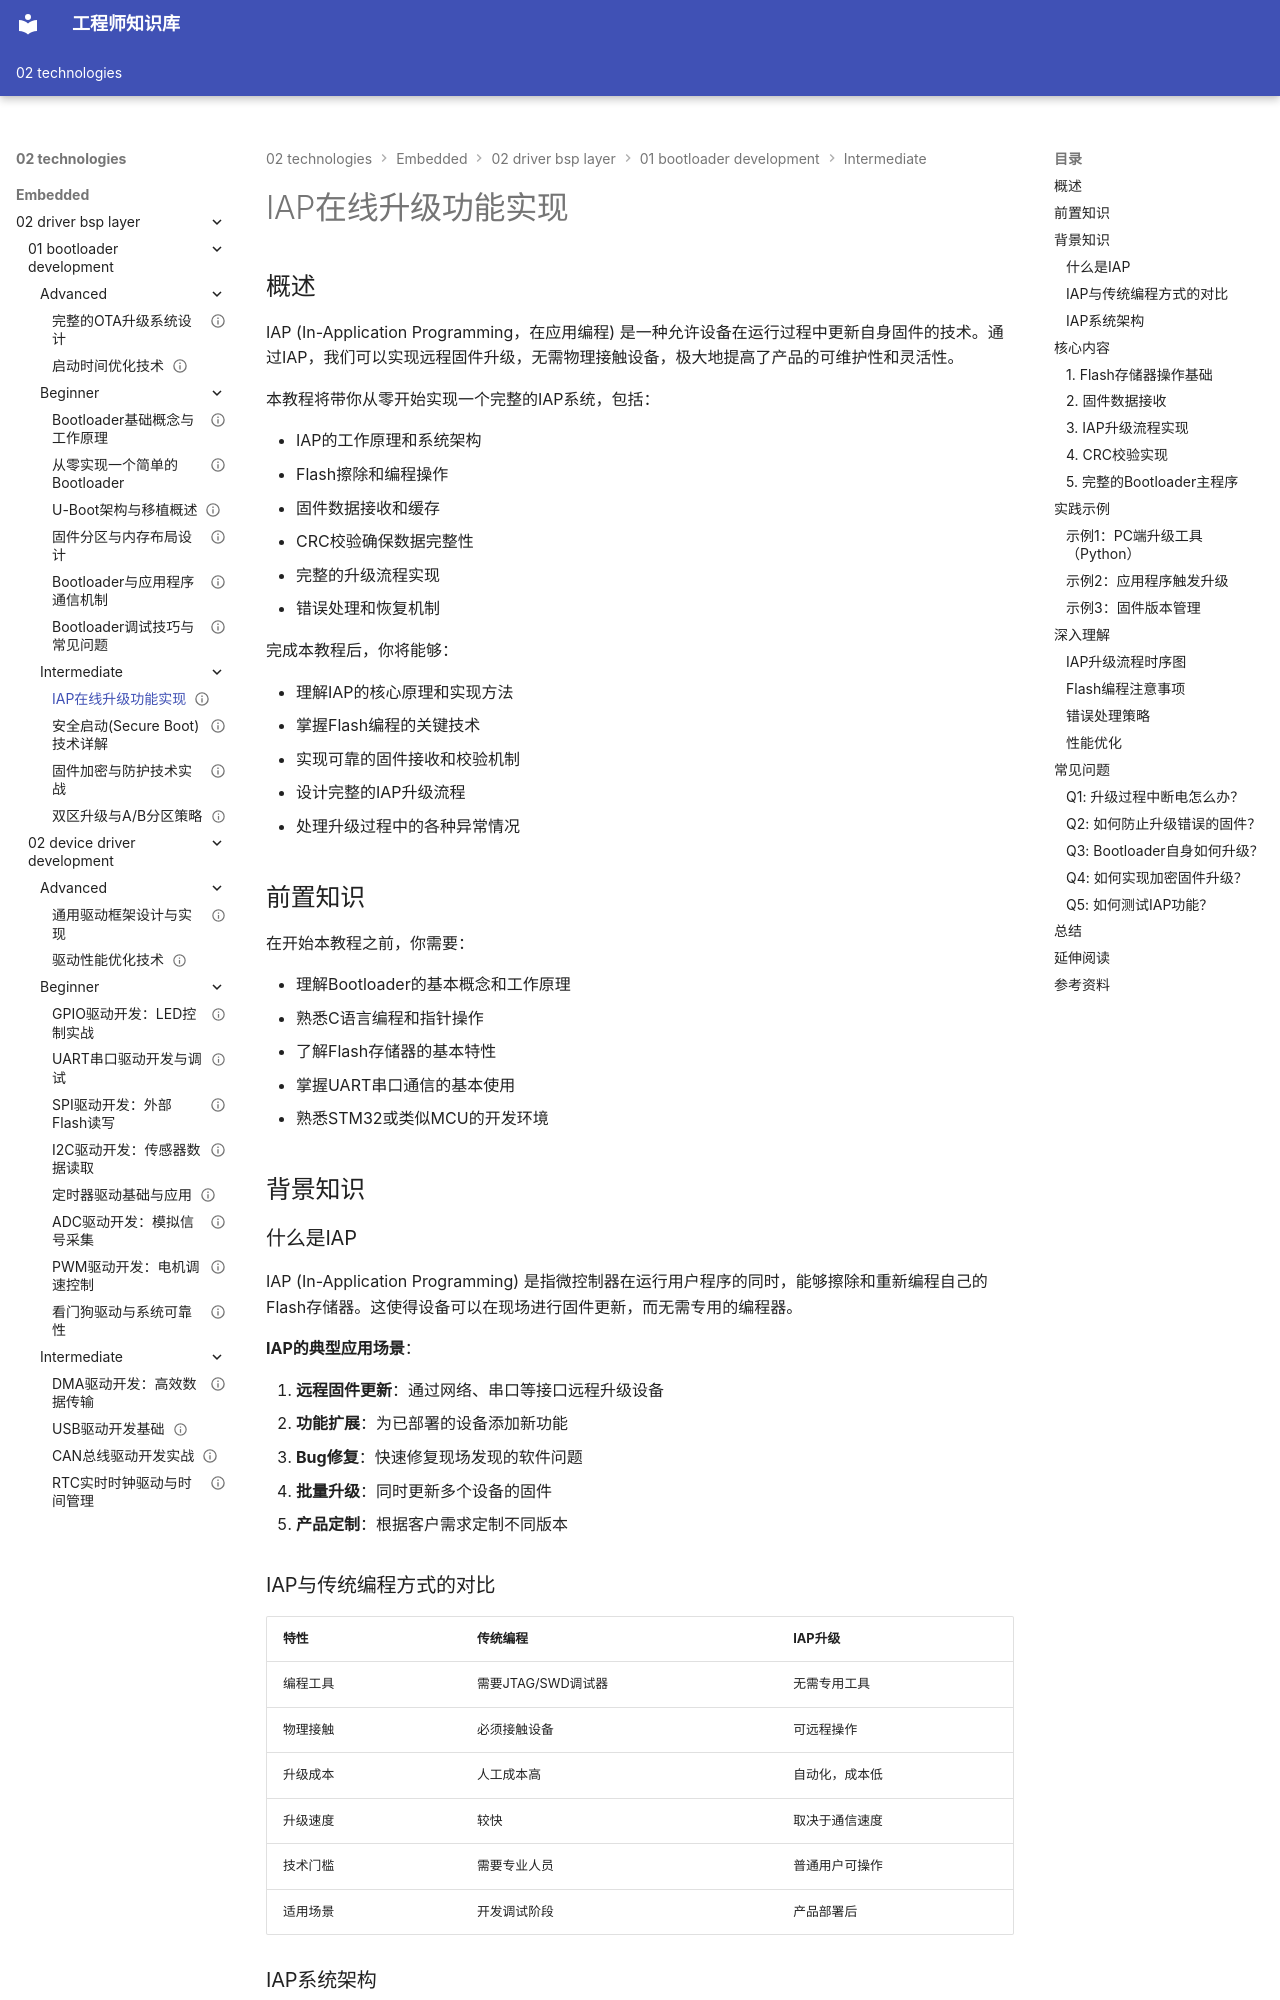

repository: Vuiora/knowledge-os · page: 02-technologies/embedded/02-driver-bsp-layer/01-bootloader-development/intermediate/01-iap-implementation/index.html · generator: mkdocs

---
title: "IAP在线升级功能实现"
description: "深入讲解IAP(In-Application Programming)在线升级技术的原理与实现，包括固件接收、Flash擦写、CRC校验、升级流程等核心功能，帮助开发者实现可靠的固件远程更新系统"
slug: "iap-implementation"

# 分类信息
domain: "驱动与BSP层"
module: "Bootloader开发"
content_type: "tutorial"
skill_level: "intermediate"

# 标签和关联
tags:
  - IAP
  - 在线升级
  - 固件更新
  - Flash编程
  - Bootloader
  - 远程升级
prerequisites:
  - "beginner/01-bootloader-basics"
  - "beginner/02-simple-bootloader"
related_contents:
  - "intermediate/02-secure-boot"
  - "intermediate/04-dual-bank-upgrade"

# 学习信息
estimated_time: 95
difficulty_score: 6

# 作者和版本
author: "嵌入式知识平台"
author_id: ""
created_at: "2024-01-15"
updated_at: "2024-01-15"
version: "1.0"

# 语言和本地化
language: "zh-CN"
translations: []

# 状态和可见性
status: "published"
is_featured: false
is_premium: false

# SEO和元数据
keywords:
  - IAP实现
  - 固件升级
  - Flash编程
  - 在线更新
  - Bootloader开发
cover_image: ""
---

# IAP在线升级功能实现

## 概述

IAP (In-Application Programming，在应用编程) 是一种允许设备在运行过程中更新自身固件的技术。通过IAP，我们可以实现远程固件升级，无需物理接触设备，极大地提高了产品的可维护性和灵活性。

本教程将带你从零开始实现一个完整的IAP系统，包括：

- IAP的工作原理和系统架构
- Flash擦除和编程操作
- 固件数据接收和缓存
- CRC校验确保数据完整性
- 完整的升级流程实现
- 错误处理和恢复机制

完成本教程后，你将能够：

- 理解IAP的核心原理和实现方法
- 掌握Flash编程的关键技术
- 实现可靠的固件接收和校验机制
- 设计完整的IAP升级流程
- 处理升级过程中的各种异常情况

## 前置知识

在开始本教程之前，你需要：

- 理解Bootloader的基本概念和工作原理
- 熟悉C语言编程和指针操作
- 了解Flash存储器的基本特性
- 掌握UART串口通信的基本使用
- 熟悉STM32或类似MCU的开发环境

## 背景知识

### 什么是IAP

IAP (In-Application Programming) 是指微控制器在运行用户程序的同时，能够擦除和重新编程自己的Flash存储器。这使得设备可以在现场进行固件更新，而无需专用的编程器。


**IAP的典型应用场景**：

1. **远程固件更新**：通过网络、串口等接口远程升级设备
2. **功能扩展**：为已部署的设备添加新功能
3. **Bug修复**：快速修复现场发现的软件问题
4. **批量升级**：同时更新多个设备的固件
5. **产品定制**：根据客户需求定制不同版本

### IAP与传统编程方式的对比

| 特性 | 传统编程 | IAP升级 |
|------|---------|---------|
| 编程工具 | 需要JTAG/SWD调试器 | 无需专用工具 |
| 物理接触 | 必须接触设备 | 可远程操作 |
| 升级成本 | 人工成本高 | 自动化，成本低 |
| 升级速度 | 较快 | 取决于通信速度 |
| 技术门槛 | 需要专业人员 | 普通用户可操作 |
| 适用场景 | 开发调试阶段 | 产品部署后 |
